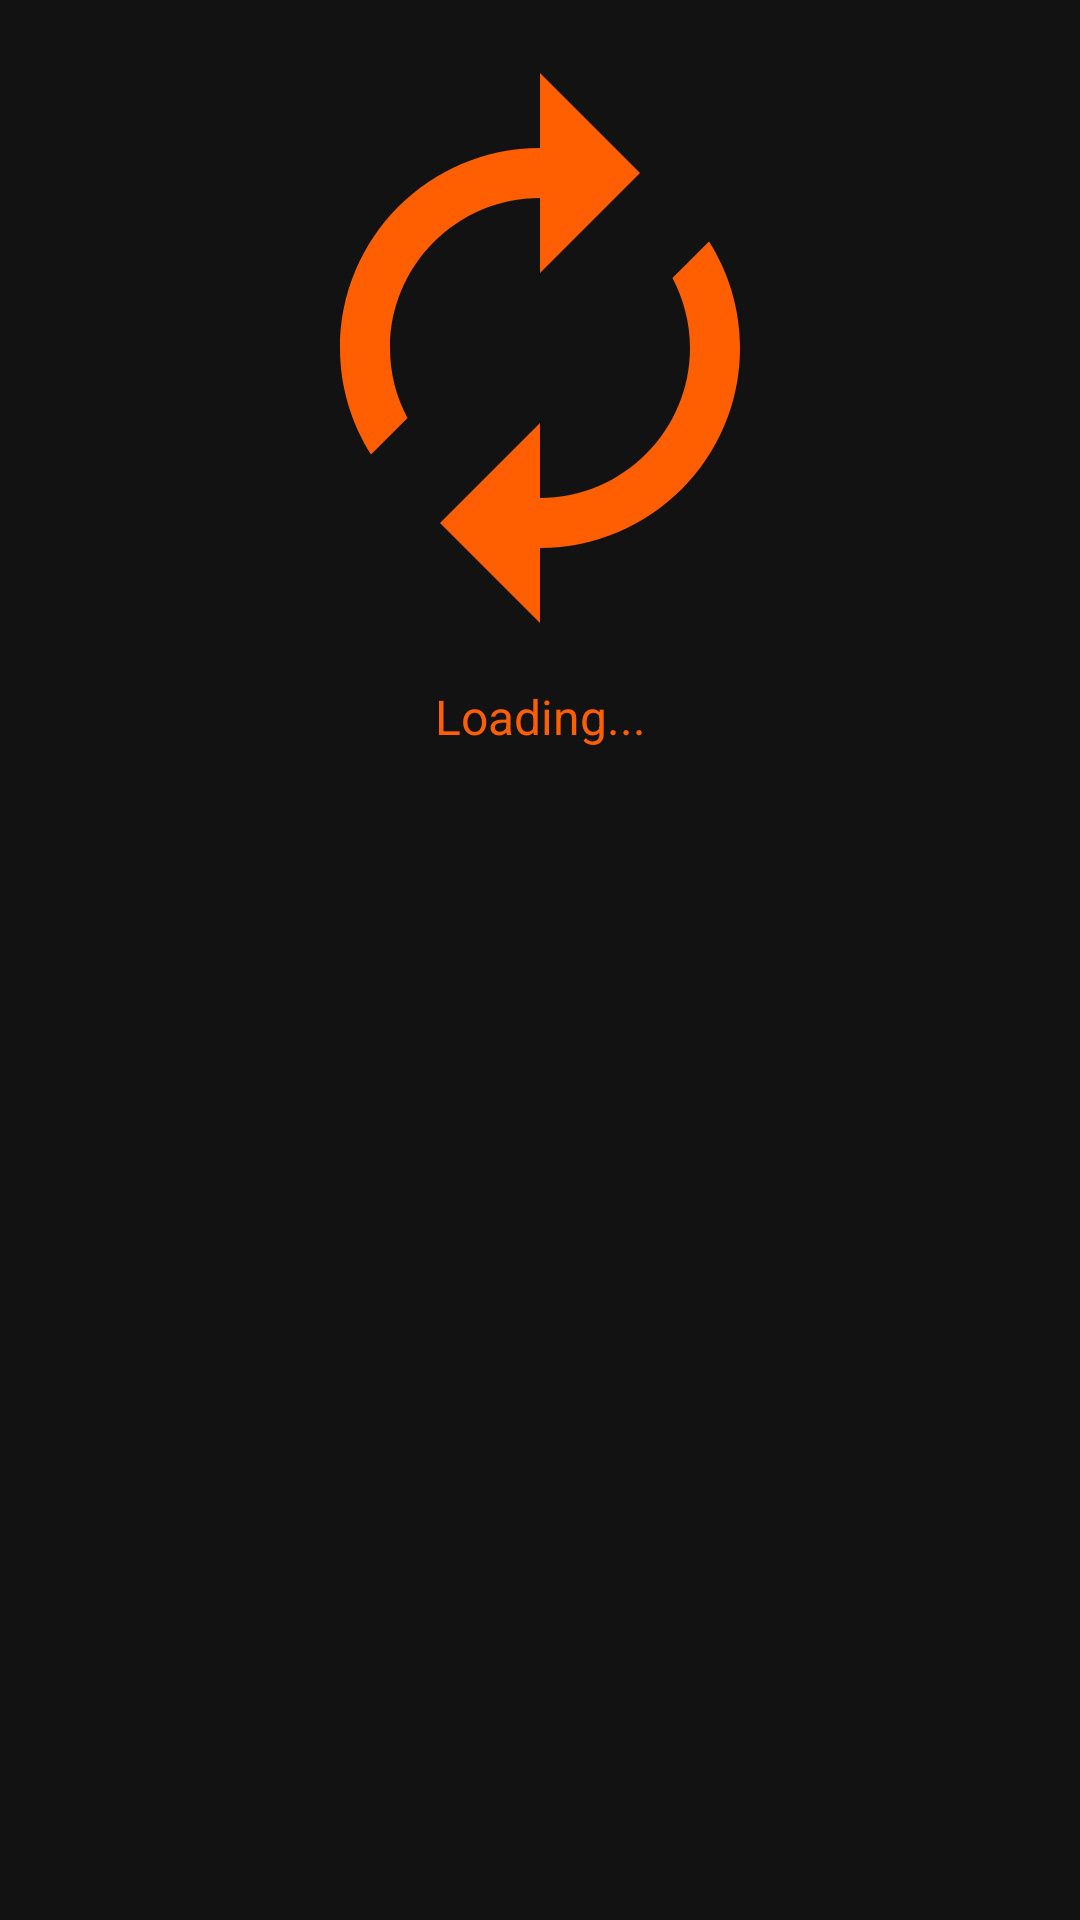

Here is an Android app screen rendered from its layout file. Give the layout XML and the strings, colors and styles it references.
<!-- AndroidManifest.xml: application theme Theme.InFruit -->
<!-- res/layout/layout_dialog_loading.xml -->
<?xml version="1.0" encoding="utf-8"?>
<LinearLayout xmlns:android="http://schemas.android.com/apk/res/android"
    android:layout_width="match_parent"
    android:layout_height="wrap_content"
    xmlns:app="http://schemas.android.com/apk/res-auto"
    android:orientation="vertical"
    android:background="@drawable/rounded_card"
    android:gravity="center_horizontal"
    android:padding="@dimen/normal_100">

    <ImageView
        android:layout_width="200dp"
        android:layout_height="200dp"
        android:src="@drawable/loading_status"
        app:tint="@color/orange_main" />

    <TextView
        android:id="@+id/tv_message"
        android:layout_width="match_parent"
        android:layout_height="wrap_content"
        android:text="Loading..."
        android:textAlignment="center"
        android:textColor="@color/orange_main"
        android:textSize="@dimen/body_1"
        android:layout_marginTop="@dimen/normal_75"/>

</LinearLayout>
<!-- resources referenced by this layout -->
<resources>
  <color name="orange_main">#FF5F00</color>
  <dimen name="body_1">16sp</dimen>
  <dimen name="normal_100">16dp</dimen>
  <dimen name="normal_75">12dp</dimen>
  <!-- drawable loading_status (drawable) -->
  <vector xmlns:android="http://schemas.android.com/apk/res/android" android:height="24dp" android:tint="#DCDDDC" android:viewportHeight="24" android:viewportWidth="24" android:width="24dp">
        
      <path android:fillColor="@android:color/white" android:pathData="M12,6v3l4,-4 -4,-4v3c-4.42,0 -8,3.58 -8,8 0,1.57 0.46,3.03 1.24,4.26L6.7,14.8c-0.45,-0.83 -0.7,-1.79 -0.7,-2.8 0,-3.31 2.69,-6 6,-6zM18.76,7.74L17.3,9.2c0.44,0.84 0.7,1.79 0.7,2.8 0,3.31 -2.69,6 -6,6v-3l-4,4 4,4v-3c4.42,0 8,-3.58 8,-8 0,-1.57 -0.46,-3.03 -1.24,-4.26z"/>
      
  </vector>
  <style name="Theme.InFruit" parent="Base.Theme.InFruit" />
  <style name="Base.Theme.InFruit" parent="Theme.MaterialComponents">
      
          <item name="colorPrimary">@color/orange_main</item>
          <item name="colorPrimaryVariant">@color/orange_main</item>
          <item name="colorOnPrimary">@color/light_gray</item>
          <item name="android:colorControlHighlight">@color/dark_gray</item>
      
          <item name="colorSecondary">@color/dark_gray</item>
          <item name="colorSecondaryVariant">@color/orange_secondary</item>
          <item name="colorOnSecondary">@color/dark_gray</item>
          
          <item name="android:statusBarColor">@color/orange_main</item>
      </style>
  <color name="light_gray">#A1A1A1</color>
  <color name="dark_gray">#4A4A4A</color>
  <color name="orange_secondary">#FF7D29</color>
</resources>
